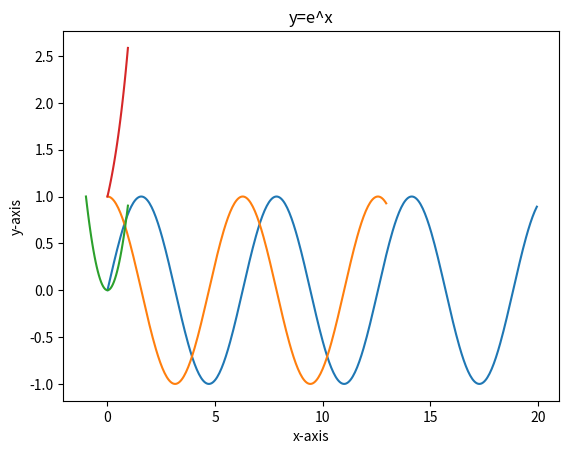

This chart was generated by the following Python code:
import matplotlib.pyplot as pl
import numpy as np
import math as m

#***********
x= [i for i in list(np.arange(0,20,0.05))]
y= [m.sin(i) for i in list(np.arange(0,20,0.05))]
pl.plot(x,y)
pl.xlabel("x-axis")
pl.ylabel("y-axis")
pl.title("Sine Curve")
pl.show()

#***************
x= [i for i in list(np.arange(0,13,0.05))]
y= [m.cos(i) for i in list(np.arange(0,13,0.05))]
pl.plot(x,y)
pl.xlabel("x-axis")
pl.ylabel("y-axis")
pl.title("Cosine Curve")
pl.show()

#***************
x= [i for i in list(np.arange(-1,1,0.05))]
y= [i**2 for i in list(np.arange(-1,1,0.05))]
pl.plot(x,y)
pl.xlabel("x-axis")
pl.ylabel("y-axis")
pl.title("y=x^2")
pl.show()

#***************
x= [i for i in list(np.arange(0,1,0.05))]
y= [m.exp(i) for i in list(np.arange(0,1,0.05))]
pl.plot(x,y)
pl.xlabel("x-axis")
pl.ylabel("y-axis")
pl.title("y=e^x")
pl.show()

